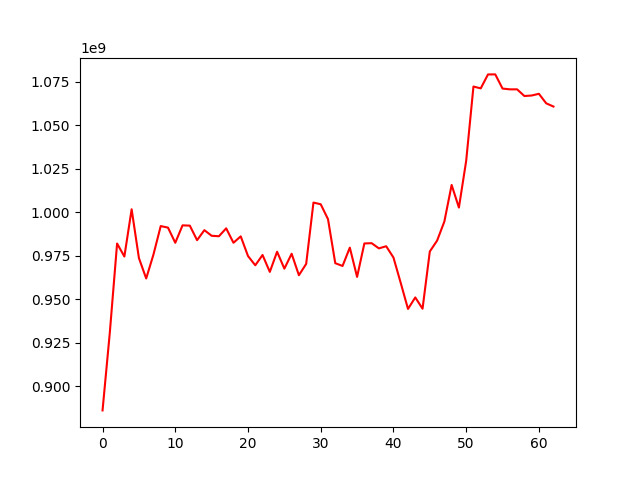

The table this chart was drawn from, first rows:
, 0
0, 886168919
1, 930899590
2, 982056748
3, 974577629
4, 1001718754
5, 973719165
6, 961980091
7, 975712240
8, 992080580
9, 991190687
10, 982479353
11, 992496317
12, 992328036
13, 983980124
14, 989734964
15, 986504350
16, 986232612
17, 990775930
18, 982489996
19, 986167304
20, 974869714
21, 969547783
22, 975456916
23, 965751040
24, 977340395
25, 967613928
26, 976173641
27, 963837729
28, 970354334
29, 1005582517
30, 1004609663
31, 996059039
32, 970751895
33, 969155356
34, 979686591
35, 962876329
36, 982091555
37, 982249754
38, 979260491
39, 980494354
40, 974000471
41, 959403017
42, 944472026
43, 951072685
44, 944598321
45, 977488109
46, 983709632
47, 994704131
48, 1015698924
49, 1002709704
50, 1029551676
51, 1072267925
52, 1071195685
53, 1079202462
54, 1079228535
55, 1071089660
56, 1070644487
57, 1070644487
58, 1066806640
59, 1067096305
... 3 more rows
